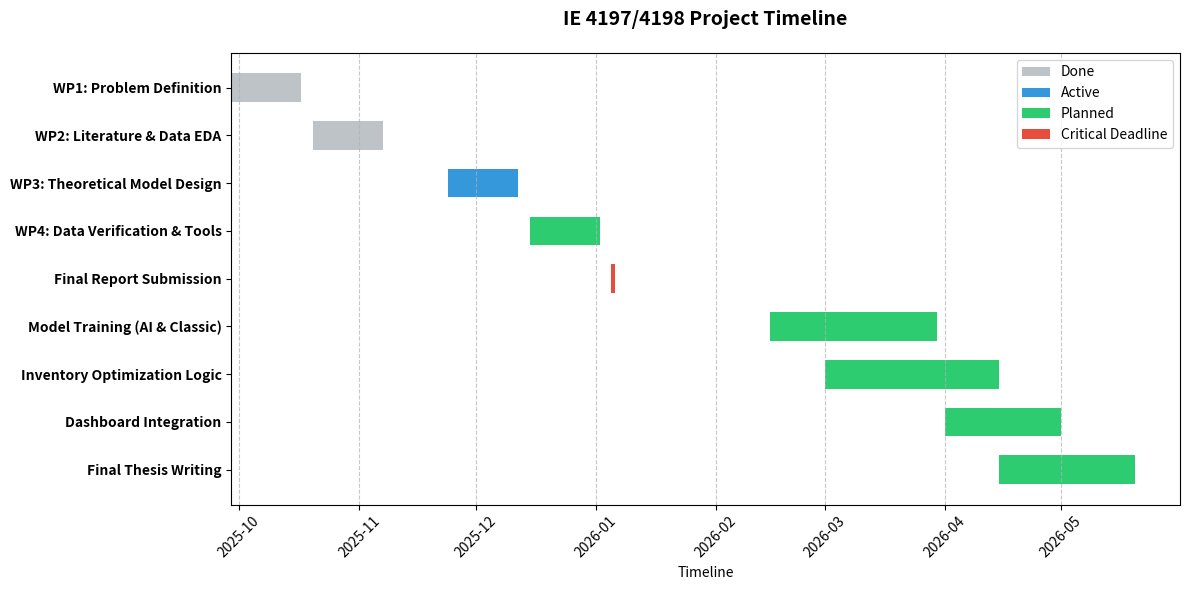

Reproduce this figure in Python.
from datetime import datetime

import matplotlib.dates as mdates
import matplotlib.pyplot as plt
import pandas as pd


def create_gantt():
    # 1. Define the Data (Your exact Timeline)
    data = [
        # SECTION: IE 4197 (Current)
        {
            "Task": "WP1: Problem Definition",
            "Start": "2025-09-29",
            "End": "2025-10-17",
            "Status": "Done",
        },
        {
            "Task": "WP2: Literature & Data EDA",
            "Start": "2025-10-20",
            "End": "2025-11-07",
            "Status": "Done",
        },
        {
            "Task": "WP3: Theoretical Model Design",
            "Start": "2025-11-24",
            "End": "2025-12-12",
            "Status": "Active",
        },
        {
            "Task": "WP4: Data Verification & Tools",
            "Start": "2025-12-15",
            "End": "2026-01-02",
            "Status": "Planned",
        },
        {
            "Task": "Final Report Submission",
            "Start": "2026-01-05",
            "End": "2026-01-06",
            "Status": "Critical",
        },  # 1 day duration
        # SECTION: IE 4198 (Planned) - Added a spacer for visual separation if needed, or just continuous
        {
            "Task": "Model Training (AI & Classic)",
            "Start": "2026-02-15",
            "End": "2026-03-30",
            "Status": "Planned",
        },
        {
            "Task": "Inventory Optimization Logic",
            "Start": "2026-03-01",
            "End": "2026-04-15",
            "Status": "Planned",
        },
        {
            "Task": "Dashboard Integration",
            "Start": "2026-04-01",
            "End": "2026-05-01",
            "Status": "Planned",
        },
        {
            "Task": "Final Thesis Writing",
            "Start": "2026-04-15",
            "End": "2026-05-20",
            "Status": "Planned",
        },
    ]

    # 2. Convert to DataFrame for easier handling
    df = pd.DataFrame(data)
    df["Start"] = pd.to_datetime(df["Start"])
    df["End"] = pd.to_datetime(df["End"])
    df["Duration"] = df["End"] - df["Start"]

    # Calculate duration in days for matplotlib
    df["Duration_Days"] = df["Duration"].dt.days

    # 3. Define Colors based on Status
    color_map = {
        "Done": "#bdc3c7",  # Grey
        "Active": "#3498db",  # Blue
        "Planned": "#2ecc71",  # Green
        "Critical": "#e74c3c",  # Red
    }
    colors = [color_map[status] for status in df["Status"]]

    # 4. Create Plot
    fig, ax = plt.subplots(figsize=(12, 6))

    # Create horizontal bars
    # (y, width, left, height) -> (index, duration, start_date, thickness)
    bars = ax.barh(
        df.index, df["Duration_Days"], left=df["Start"], height=0.6, color=colors
    )

    # 5. Formatting

    # Y-Axis: Show Task Names
    ax.set_yticks(df.index)
    ax.set_yticklabels(df["Task"], fontsize=10, fontweight="bold")
    ax.invert_yaxis()  # Put the first task at the top

    # X-Axis: Date Formatting
    ax.xaxis.set_major_locator(mdates.MonthLocator())
    ax.xaxis.set_major_formatter(mdates.DateFormatter("%Y-%m"))
    plt.xticks(rotation=45)

    # Grid and Labels
    ax.grid(axis="x", linestyle="--", alpha=0.7)
    ax.set_xlabel("Timeline")
    ax.set_title(
        "IE 4197/4198 Project Timeline", fontsize=14, fontweight="bold", pad=20
    )

    # Add a Legend manually
    from matplotlib.patches import Patch

    legend_elements = [
        Patch(facecolor=color_map["Done"], label="Done"),
        Patch(facecolor=color_map["Active"], label="Active"),
        Patch(facecolor=color_map["Planned"], label="Planned"),
        Patch(facecolor=color_map["Critical"], label="Critical Deadline"),
    ]
    ax.legend(handles=legend_elements, loc="upper right")

    # 6. Save
    plt.tight_layout()
    output_file = "local_gantt_chart.png"
    plt.savefig(output_file, dpi=300)
    print(f"✅ Success! Chart saved locally as: {output_file}")

    # Optional: Show plot window
    # plt.show()


if __name__ == "__main__":
    create_gantt()
